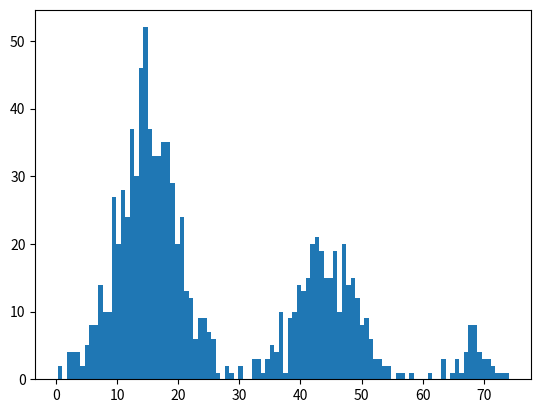

The matplotlib source for this figure:
import numpy as np
import random
import matplotlib.pyplot as plt


# Define the Gaussian function (PDF)
def gaussian(x, mu, sigma, weight):
    return weight / (np.sqrt(2 * np.pi * sigma**2)) * np.exp(-((x - mu)**2) / (2 * sigma**2))


# Parameters for A(x), B(x), C(x)
params = [
    {"mu": 15, "sigma": 5, "weight": 730},   # A(x)
    {"mu": 44, "sigma": 5, "weight": 330},   # B(x)
    {"mu": 68, "sigma": 2.5, "weight": 50}   # C(x)
]

# Function to compute T(x)
def T(x):
    return sum(gaussian(x, p["mu"], p["sigma"], p["weight"]) for p in params)

# Total area (integral of T(x)) - the sum of the weights
total_area = sum(p["weight"] for p in params)  # This is 1110

# Function to compute P(x), the normalized probability distribution
def P(x):
    return T(x) / total_area

# Function to compute the CDF F(x) numerically (Riemann sum)
def F(x, num_points=1000):
    # We calculate the integral using a Riemann sum from -infinity to x
    x_values = np.linspace(-100, x, num_points)
    dx = x_values[1] - x_values[0]
    return np.sum(P(x_values) * dx)

# Bisection method to find the quantile function Q(p)
def bisection_method(p, lower=-100, upper=100, tol=1e-6, max_iter=1000):
    # Check initial conditions
    F_lower = F(lower)
    F_upper = F(upper)
    
    if F_lower > p or F_upper < p:
        raise ValueError(f"Probability p={p} is out of bounds for the CDF.")
    
    # Bisection loop
    for _ in range(max_iter):
        mid = (lower + upper) / 2
        F_mid = F(mid)
        
        # Check if the midpoint is close enough to the target probability
        if abs(F_mid - p) < tol:
            return mid
        
        # Narrow down the search interval
        if F_mid < p:
            lower = mid
        else:
            upper = mid
    
    raise ValueError("Bisection method did not converge.")

# Example: Find the quantile corresponding to a cumulative probability p = 0.95
values = []
for _ in range(1_000):
    quantile_value = bisection_method(random.random())
    values.append(quantile_value)

print(sum(values) / len(values))

plt.hist(values, bins=100)
plt.show()


print(f"average quantile value is {sum(values) / len(values)}")
# print(f"Quantile corresponding to p = {p}: {quantile_value}")